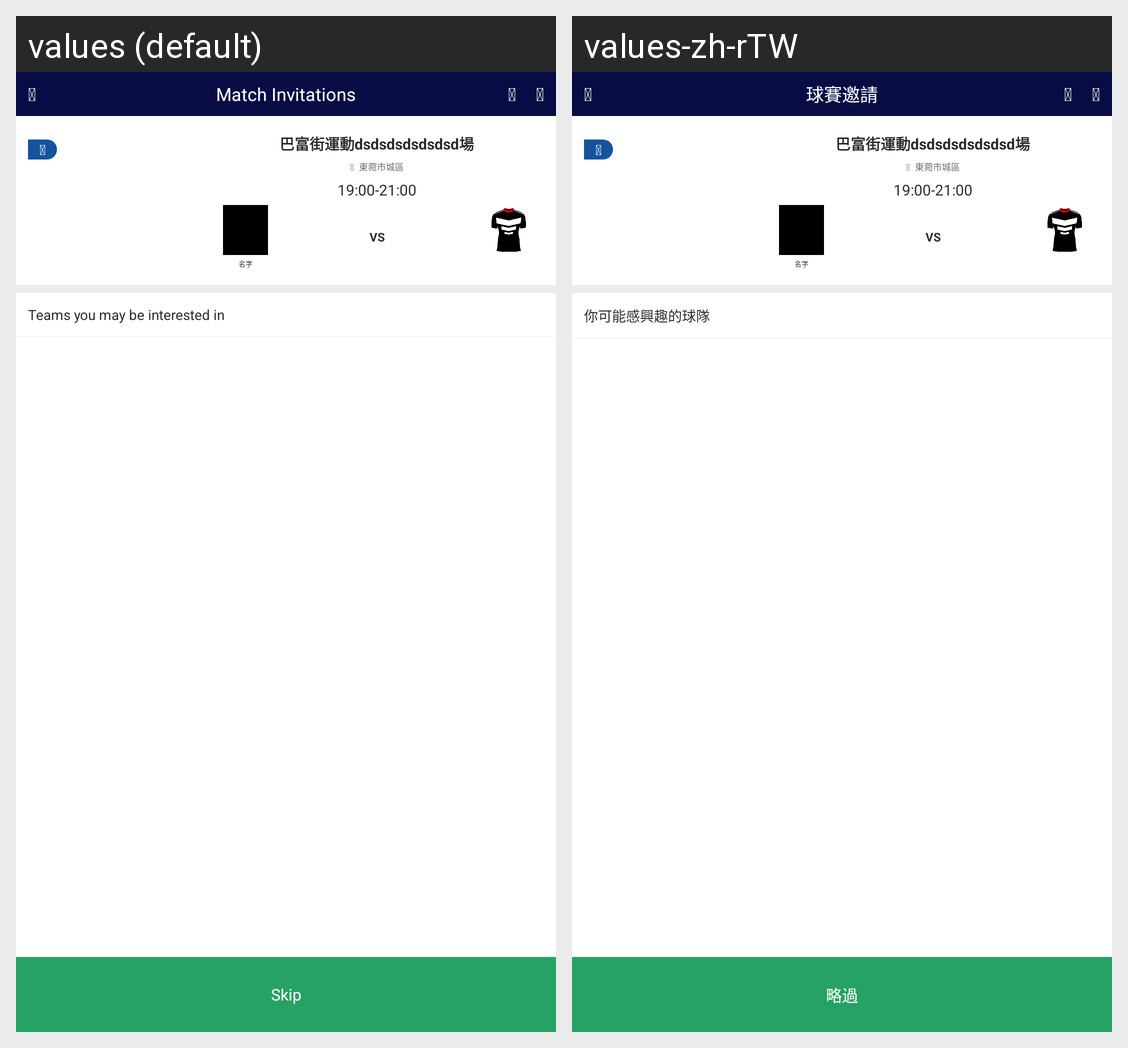

The Android screen above is rendered under two locales of the same app. Produce the string resources it draws, with the default and per-locale values.
Android screen res/layout/activity_match_invite.xml rendered under 2 locales, left to right: values (default), values-zh-rTW. Device: Nexus 5 (rendered at 1080×1920; each locale shown at half size, 540×960, under a caption strip naming it); theme TranslucentTheme.
Strings drawn on this screen, with the default value and each locale's value (text and hints the layout hard-codes, and strings that could not be matched under every locale, appear in the picture but are not listed):

icon_left_big
  values: 
  values-zh-rTW:   [not translated; the default value is used]

match_invite
  values: Match Invitations
  values-zh-rTW: 球賽邀請

icon_friend
  values: 
  values-zh-rTW:   [not translated; the default value is used]

icon_notice
  values: 
  values-zh-rTW:   [not translated; the default value is used]

icon_share
  values: 
  values-zh-rTW:   [not translated; the default value is used]

icon_location
  values: 
  values-zh-rTW:   [not translated; the default value is used]

teams_you_may_be_interested_in
  values: Teams you may be interested in
  values-zh-rTW: 你可能感興趣的球隊

skip
  values: Skip
  values-zh-rTW: 略過
